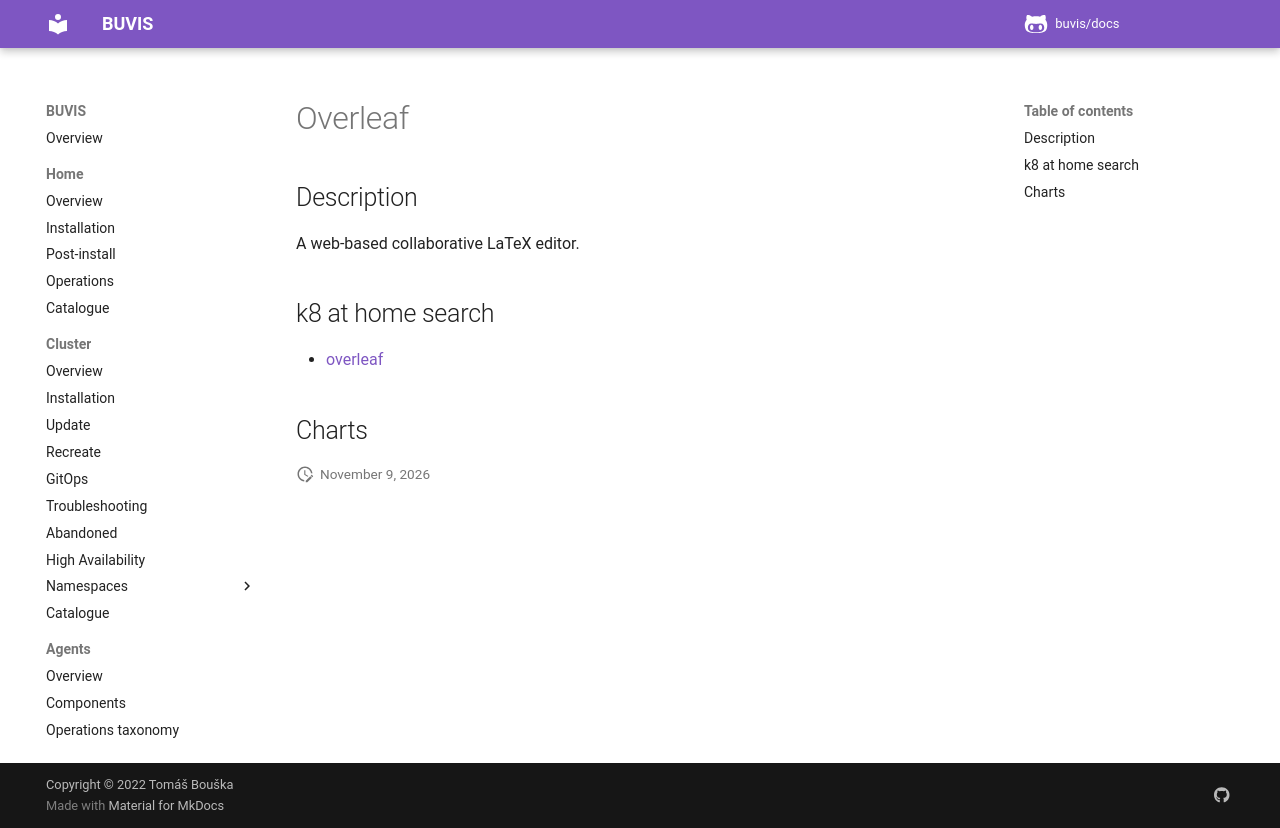

repository: buvis/docs · page: cluster/catalogue/overleaf/index.html · generator: mkdocs

# Overleaf

## Description

A web-based collaborative LaTeX editor.

## k8 at home search

- [overleaf](https://nanne.dev/k8s-at-home-search/#/overleaf)

## Charts
